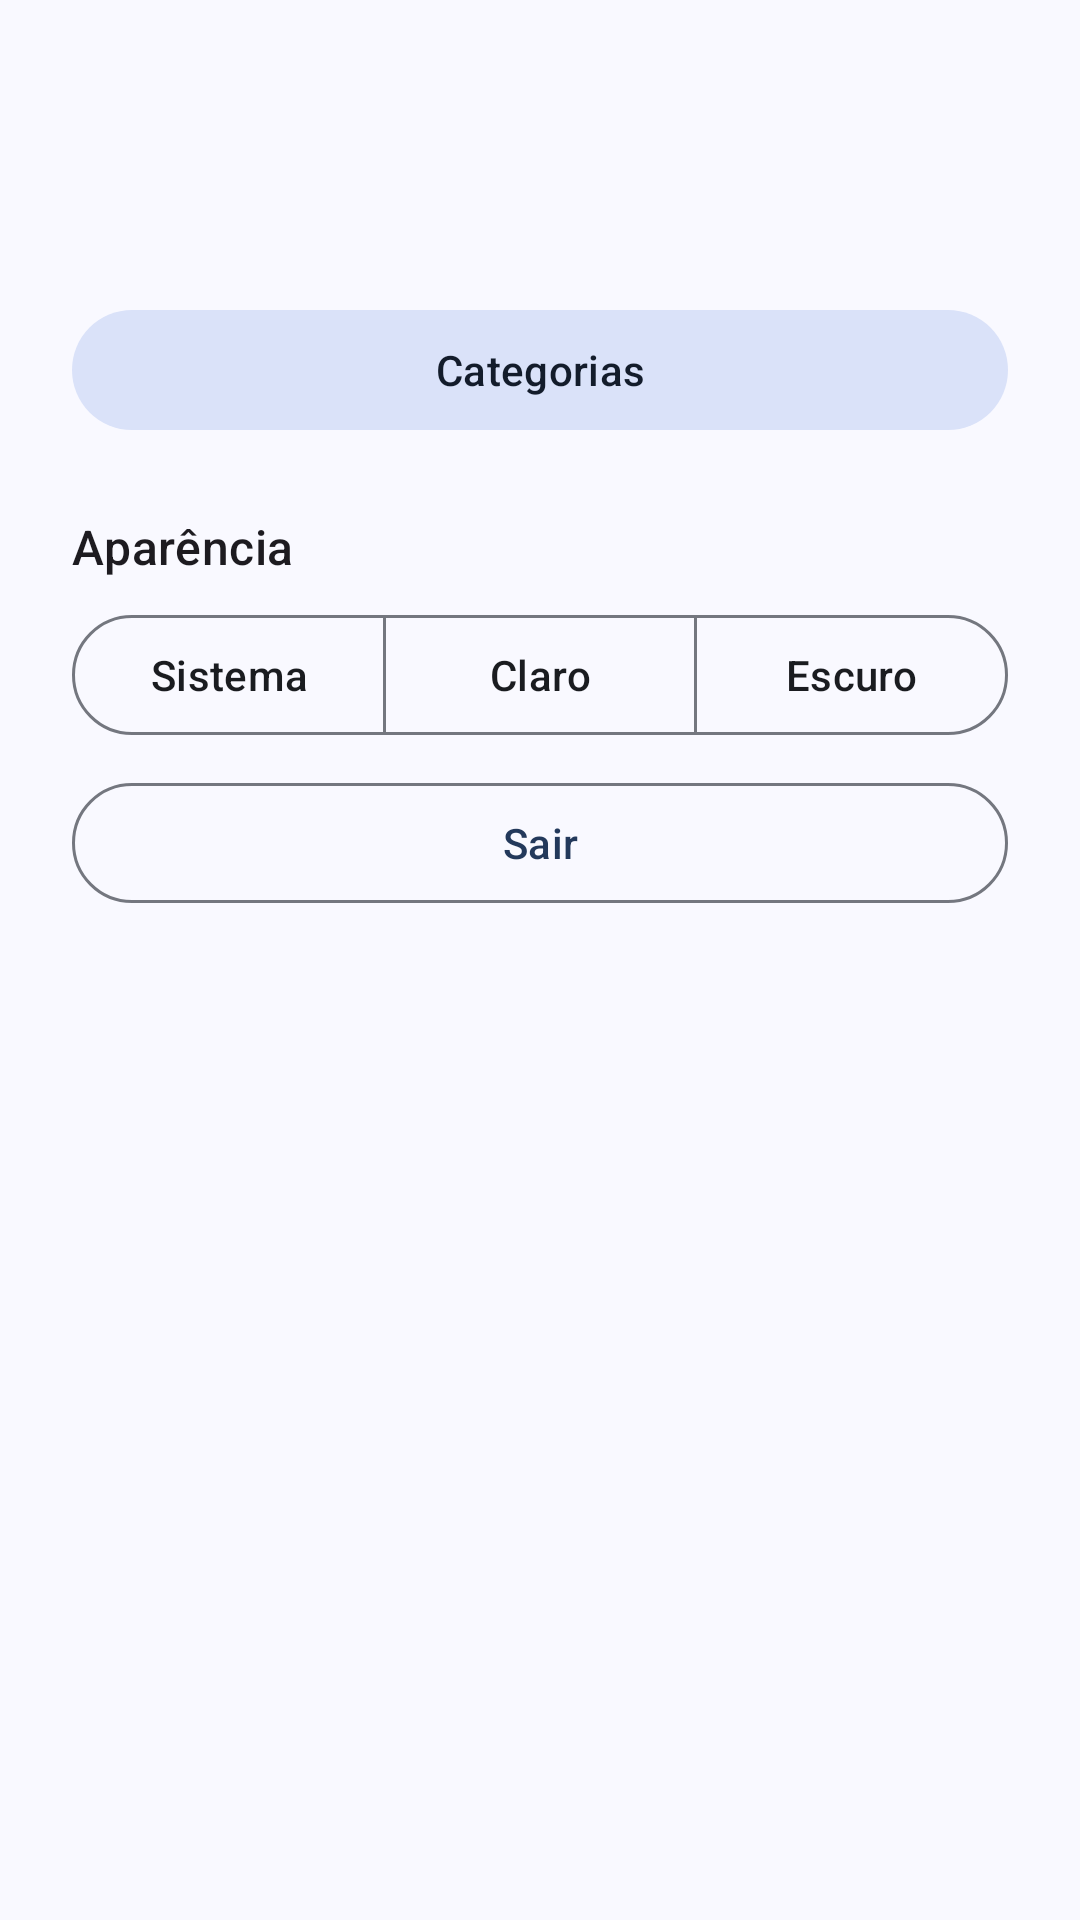

This screen was rendered from an Android layout file. Write that file and the resources it references.
<!-- AndroidManifest.xml: application theme Theme.Rekly -->
<!-- res/layout/fragment_profile.xml -->
<?xml version="1.0" encoding="utf-8"?>
<LinearLayout xmlns:android="http://schemas.android.com/apk/res/android"
    xmlns:app="http://schemas.android.com/apk/res-auto"
    xmlns:tools="http://schemas.android.com/tools"
    android:layout_width="match_parent"
    android:layout_height="match_parent"
    android:orientation="vertical"
    android:padding="@dimen/spacing_large"
    tools:context=".ui.main.ProfileFragment">

    <TextView
        android:id="@+id/nameText"
        android:layout_width="match_parent"
        android:layout_height="wrap_content"
        android:textAppearance="?attr/textAppearanceHeadlineSmall"
        tools:text="Murilo Klein" />

    <TextView
        android:id="@+id/emailText"
        android:layout_width="match_parent"
        android:layout_height="wrap_content"
        android:textAppearance="?attr/textAppearanceBodyMedium"
        android:textColor="?attr/colorOnSurfaceVariant"
        tools:text="murilo@rekly.com" />

    <com.google.android.material.button.MaterialButton
        android:id="@+id/categoriesButton"
        style="@style/Widget.Material3.Button.TonalButton"
        android:layout_width="match_parent"
        android:layout_height="wrap_content"
        android:layout_marginTop="@dimen/spacing_large"
        android:text="@string/action_manage_categories" />

    <TextView
        android:layout_width="match_parent"
        android:layout_height="wrap_content"
        android:layout_marginTop="@dimen/spacing_large"
        android:text="@string/appearance_title"
        android:textAppearance="?attr/textAppearanceTitleMedium" />

    <com.google.android.material.button.MaterialButtonToggleGroup
        android:id="@+id/themeToggle"
        android:layout_width="match_parent"
        android:layout_height="wrap_content"
        android:layout_marginTop="@dimen/spacing_small"
        app:selectionRequired="true"
        app:singleSelection="true">

        <com.google.android.material.button.MaterialButton
            android:id="@+id/themeSystem"
            style="@style/Widget.Material3.Button.OutlinedButton"
            android:layout_width="0dp"
            android:layout_height="wrap_content"
            android:layout_weight="1"
            android:text="@string/theme_system" />

        <com.google.android.material.button.MaterialButton
            android:id="@+id/themeLight"
            style="@style/Widget.Material3.Button.OutlinedButton"
            android:layout_width="0dp"
            android:layout_height="wrap_content"
            android:layout_weight="1"
            android:text="@string/theme_light" />

        <com.google.android.material.button.MaterialButton
            android:id="@+id/themeDark"
            style="@style/Widget.Material3.Button.OutlinedButton"
            android:layout_width="0dp"
            android:layout_height="wrap_content"
            android:layout_weight="1"
            android:text="@string/theme_dark" />
    </com.google.android.material.button.MaterialButtonToggleGroup>

    <com.google.android.material.button.MaterialButton
        android:id="@+id/logoutButton"
        style="@style/Widget.Material3.Button.OutlinedButton"
        android:layout_width="match_parent"
        android:layout_height="wrap_content"
        android:layout_marginTop="@dimen/spacing_small"
        android:text="@string/action_logout" />

</LinearLayout>
<!-- resources referenced by this layout -->
<resources>
  <dimen name="spacing_large">24dp</dimen>
  <dimen name="spacing_small">8dp</dimen>
  <string name="action_logout">Sair</string>
  <string name="action_manage_categories">Categorias</string>
  <string name="appearance_title">Aparência</string>
  <string name="theme_dark">Escuro</string>
  <string name="theme_light">Claro</string>
  <string name="theme_system">Sistema</string>
  <style name="Theme.Rekly" parent="Base.Theme.Rekly" />
  <color name="md_theme_primary">#23395B</color>
  <color name="md_theme_onPrimary">#FFFFFF</color>
  <color name="md_theme_primaryContainer">#D6E3FF</color>
  <color name="md_theme_onPrimaryContainer">#0D1D33</color>
  <color name="md_theme_secondary">#565F71</color>
  <color name="md_theme_onSecondary">#FFFFFF</color>
  <color name="md_theme_secondaryContainer">#DAE2F9</color>
  <color name="md_theme_onSecondaryContainer">#131C2B</color>
  <color name="md_theme_tertiary">#705575</color>
  <color name="md_theme_onTertiary">#FFFFFF</color>
  <color name="md_theme_tertiaryContainer">#FAD8FD</color>
  <color name="md_theme_onTertiaryContainer">#28132E</color>
  <color name="md_theme_error">#BA1A1A</color>
  <color name="md_theme_onError">#FFFFFF</color>
  <color name="md_theme_errorContainer">#FFDAD6</color>
  <color name="md_theme_onErrorContainer">#410002</color>
  <color name="md_theme_background">#F9F9FF</color>
  <color name="md_theme_onBackground">#1A1C20</color>
  <color name="md_theme_surface">#F9F9FF</color>
  <color name="md_theme_onSurface">#1A1C20</color>
  <color name="md_theme_surfaceVariant">#E0E2EC</color>
  <color name="md_theme_onSurfaceVariant">#44474E</color>
  <color name="md_theme_outline">#74777F</color>
  <color name="md_theme_outlineVariant">#C4C6D0</color>
  <color name="md_theme_inverseSurface">#2E3036</color>
  <color name="md_theme_inverseOnSurface">#F0F0F7</color>
  <color name="md_theme_inversePrimary">#B0C6EC</color>
  <color name="md_theme_surfaceDim">#D9D9E0</color>
  <color name="md_theme_surfaceBright">#F9F9FF</color>
  <color name="md_theme_surfaceContainerLowest">#FFFFFF</color>
  <color name="md_theme_surfaceContainerLow">#F3F3FA</color>
  <color name="md_theme_surfaceContainer">#EDEDF4</color>
  <color name="md_theme_surfaceContainerHigh">#E8E7EF</color>
  <color name="md_theme_surfaceContainerHighest">#E2E2E9</color>
</resources>
